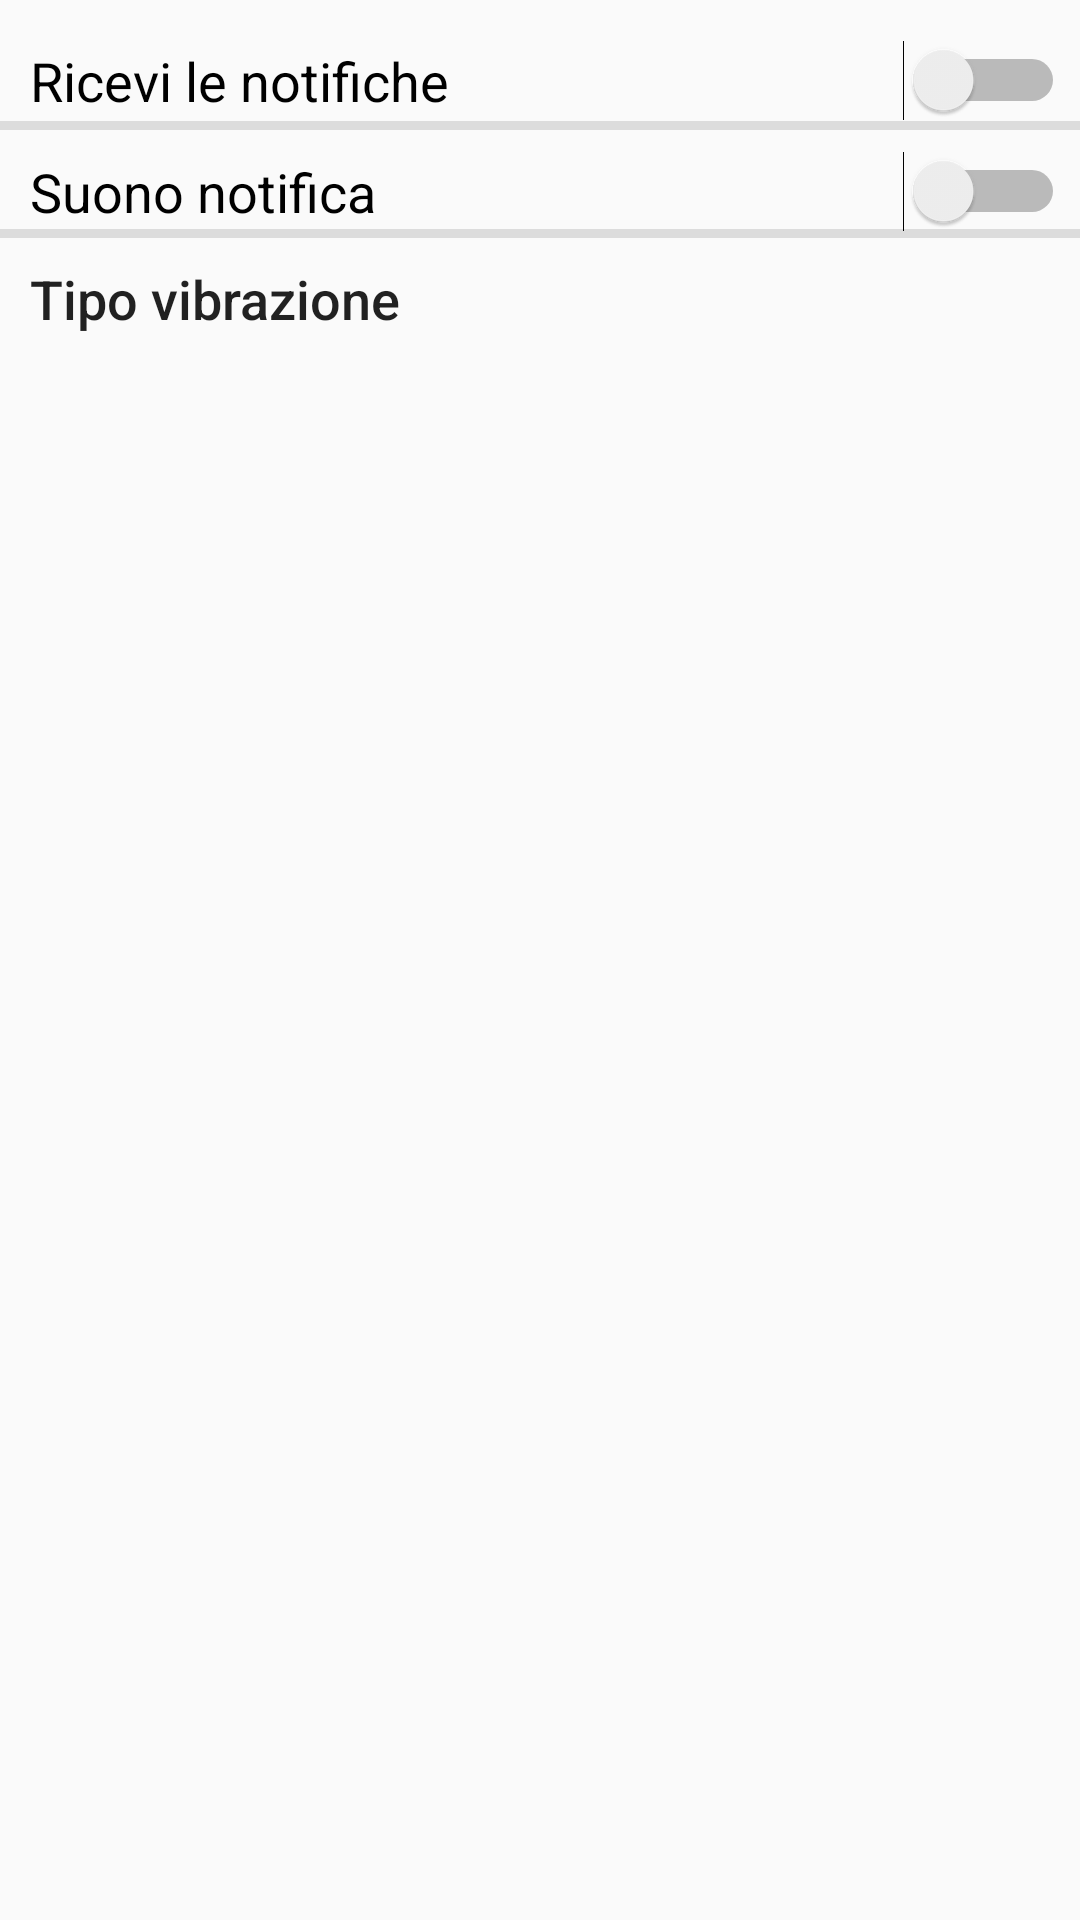

This screen was rendered from an Android layout file. Write that file and the resources it references.
<!-- AndroidManifest.xml: application theme ProgettoLsoStyle -->
<!-- res/layout/fragment_impost_notifiche.xml -->
<?xml version="1.0" encoding="utf-8"?>
<androidx.constraintlayout.widget.ConstraintLayout xmlns:android="http://schemas.android.com/apk/res/android"
    xmlns:app="http://schemas.android.com/apk/res-auto"
    xmlns:tools="http://schemas.android.com/tools"
    android:layout_width="match_parent"
    android:layout_height="match_parent"
    tools:context=".ImpostNotificheFragment">

    <Switch
        android:id="@+id/ricevi_notifiche_switch"
        android:layout_width="match_parent"
        android:layout_height="wrap_content"
        android:paddingLeft="10dp"
        android:paddingRight="5dp"
        android:text="Ricevi le notifiche"
        android:textSize="18sp"
        app:layout_constraintBottom_toBottomOf="parent"
        app:layout_constraintEnd_toEndOf="parent"
        app:layout_constraintHorizontal_bias="0.0"
        app:layout_constraintStart_toStartOf="parent"
        app:layout_constraintTop_toTopOf="parent"
        app:layout_constraintVertical_bias="0.022" />

    <Switch
        android:id="@+id/suono_notifiche"
        android:layout_width="match_parent"
        android:layout_height="wrap_content"
        android:layout_marginTop="10dp"
        android:paddingLeft="10dp"
        android:paddingRight="5dp"
        android:text="Suono notifica"
        android:textSize="18sp"
        app:layout_constraintBottom_toBottomOf="parent"
        app:layout_constraintEnd_toEndOf="parent"
        app:layout_constraintHorizontal_bias="0.0"
        app:layout_constraintStart_toStartOf="parent"
        app:layout_constraintTop_toBottomOf="@+id/ricevi_notifiche_switch"
        app:layout_constraintVertical_bias="0.0" />

    <Button
        android:id="@+id/vibrazione_button"
        android:layout_width="254dp"
        android:layout_height="24dp"
        android:layout_marginTop="10dp"
        android:background="@color/background"
        android:gravity="left|center"
        android:paddingLeft="10dp"
        android:text="Tipo vibrazione"
        android:textAllCaps="false"
        android:textSize="18sp"
        app:layout_constraintBottom_toBottomOf="parent"
        app:layout_constraintEnd_toEndOf="parent"
        app:layout_constraintHorizontal_bias="0.0"
        app:layout_constraintStart_toStartOf="parent"
        app:layout_constraintTop_toBottomOf="@+id/suono_notifiche"
        app:layout_constraintVertical_bias="0.0" />

    <Spinner
        android:id="@+id/spinner"
        android:layout_width="157dp"
        android:layout_height="wrap_content"
        android:entries="@array/vibration"
        android:textSize="18sp"
        app:layout_constraintBottom_toBottomOf="@+id/vibrazione_button"
        app:layout_constraintEnd_toEndOf="parent"
        app:layout_constraintHorizontal_bias="0.0"
        app:layout_constraintStart_toEndOf="@+id/vibrazione_button"
        app:layout_constraintTop_toTopOf="@+id/vibrazione_button"
        app:layout_constraintVertical_bias="0.0" />

    <View
        android:id="@+id/divider9"
        android:layout_width="375dp"
        android:layout_height="3dp"
        android:background="?android:attr/listDivider"
        app:layout_constraintEnd_toEndOf="parent"
        app:layout_constraintStart_toStartOf="parent"
        app:layout_constraintTop_toBottomOf="@+id/ricevi_notifiche_switch" />

    <View
        android:id="@+id/divider10"
        android:layout_width="375dp"
        android:layout_height="3dp"
        android:layout_marginTop="36dp"
        android:background="?android:attr/listDivider"
        app:layout_constraintEnd_toEndOf="parent"
        app:layout_constraintHorizontal_bias="0.444"
        app:layout_constraintStart_toStartOf="parent"
        app:layout_constraintTop_toBottomOf="@+id/ricevi_notifiche_switch" />

</androidx.constraintlayout.widget.ConstraintLayout>
<!-- resources referenced by this layout -->
<resources>
  <color name="background">#00FF0000</color>
  <style name="ProgettoLsoStyle" parent="Theme.AppCompat.Light.DarkActionBar">
          
          <item name="colorPrimary">#6D9DC5</item>
          <item name="colorPrimaryDark">#6D9DC5</item>
          <item name="colorAccent">#6D9DC5</item>
          <item name="android:statusBarColor">#6D9DC5</item>
      </style>
</resources>
